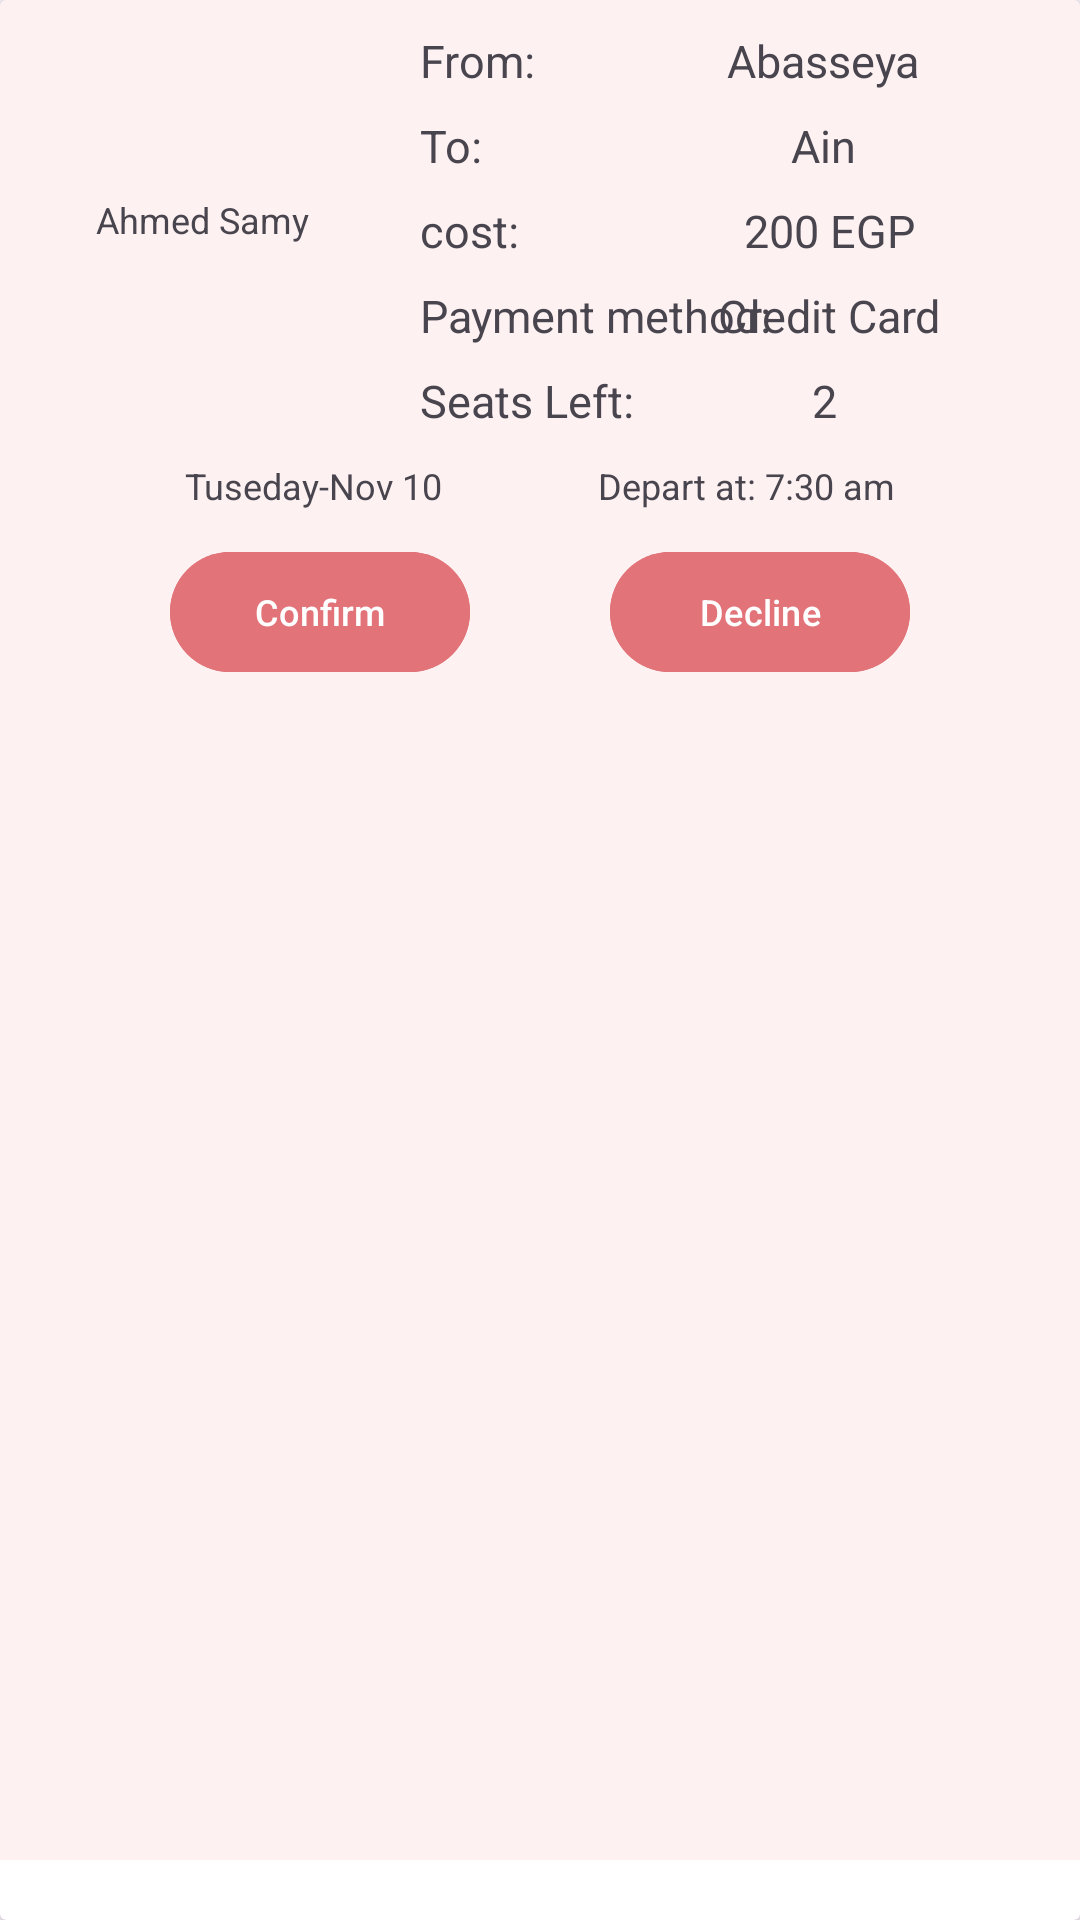

Reconstruct the res/layout file that produces this screen, plus the resources it refers to.
<!-- AndroidManifest.xml: application theme Theme.RideShare_Driver -->
<!-- res/layout/request_item.xml -->
<?xml version="1.0" encoding="utf-8"?>
<androidx.cardview.widget.CardView xmlns:android="http://schemas.android.com/apk/res/android"
    xmlns:app="http://schemas.android.com/apk/res-auto"
    android:layout_width="match_parent"
    android:layout_height="wrap_content">

    <androidx.constraintlayout.widget.ConstraintLayout
        android:layout_width="match_parent"
        android:layout_height="match_parent"
        android:layout_marginBottom="20dp"
        android:background="#3EFAC6C6"
        android:padding="10dp">

        <ImageView
            android:id="@+id/rider_img"
            android:layout_width="50dp"
            android:layout_height="50dp"
            android:layout_marginStart="30dp"
            android:src="@drawable/profile"
            app:layout_constraintStart_toStartOf="parent"
            app:layout_constraintTop_toTopOf="parent" />

        <TextView
            android:id="@+id/rider_name"
            android:layout_width="wrap_content"
            android:layout_height="wrap_content"
            android:layout_marginStart="5dp"
            android:layout_marginTop="5dp"
            android:maxLength="20"
            android:text="Ahmed Samy"
            android:textSize="@dimen/small_text_size_rv"
            app:layout_constraintEnd_toEndOf="@id/rider_img"
            app:layout_constraintStart_toStartOf="@id/rider_img"
            app:layout_constraintTop_toBottomOf="@id/rider_img" />

        <TextView
            android:id="@+id/from"
            android:layout_width="wrap_content"
            android:layout_height="wrap_content"
            android:layout_marginStart="50dp"
            android:text="@string/from"
            android:textSize="@dimen/large_text_size_rv"
            app:layout_constraintStart_toEndOf="@id/rider_img"
            app:layout_constraintTop_toTopOf="parent" />

        <TextView
            android:id="@+id/source"
            android:layout_width="wrap_content"
            android:layout_height="wrap_content"
            android:layout_marginStart="24dp"
            android:text="Abasseya "
            android:textSize="@dimen/large_text_size_rv"
            app:layout_constraintEnd_toEndOf="parent"
            app:layout_constraintStart_toEndOf="@id/from"
            app:layout_constraintTop_toTopOf="parent" />

        <TextView
            android:id="@+id/to"
            android:layout_width="wrap_content"
            android:layout_height="wrap_content"
            android:layout_marginTop="8dp"
            android:text="@string/to"
            android:textSize="@dimen/large_text_size_rv"
            app:layout_constraintStart_toStartOf="@id/from"
            app:layout_constraintTop_toBottomOf="@id/from" />

        <TextView
            android:id="@+id/destination"
            android:layout_width="wrap_content"
            android:layout_height="wrap_content"
            android:text="Ain "
            android:textSize="@dimen/large_text_size_rv"
            app:layout_constraintEnd_toEndOf="@+id/source"
            app:layout_constraintStart_toStartOf="@id/source"
            app:layout_constraintTop_toTopOf="@id/to" />


        <TextView
            android:id="@+id/cost"
            android:layout_width="wrap_content"
            android:layout_height="wrap_content"
            android:layout_marginTop="8dp"
            android:text="@string/cost"
            android:textSize="@dimen/large_text_size_rv"
            app:layout_constraintStart_toStartOf="@id/to"
            app:layout_constraintTop_toBottomOf="@id/to" />

        <TextView
            android:id="@+id/cost_value"
            android:layout_width="wrap_content"
            android:layout_height="wrap_content"
            android:text="200 EGP"
            android:textSize="@dimen/large_text_size_rv"
            app:layout_constraintEnd_toEndOf="@+id/destination"
            app:layout_constraintStart_toStartOf="@+id/destination"
            app:layout_constraintTop_toTopOf="@id/cost" />

        <TextView
            android:id="@+id/payment_method"
            android:layout_width="wrap_content"
            android:layout_height="wrap_content"
            android:layout_marginTop="8dp"
            android:text="Payment method:"
            android:textSize="@dimen/large_text_size_rv"
            app:layout_constraintStart_toStartOf="@id/cost"
            app:layout_constraintTop_toBottomOf="@id/cost" />

        <TextView
            android:id="@+id/payment_method_value"
            android:layout_width="wrap_content"
            android:layout_height="wrap_content"
            android:text="Credit Card"
            android:textSize="@dimen/large_text_size_rv"
            app:layout_constraintEnd_toEndOf="@+id/cost_value"
            app:layout_constraintStart_toStartOf="@+id/cost_value"
            app:layout_constraintTop_toTopOf="@id/payment_method" />

        <TextView
            android:id="@+id/capacity"
            android:layout_width="wrap_content"
            android:layout_height="wrap_content"
            android:layout_marginTop="8dp"
            android:text="Seats Left:"
            android:textSize="@dimen/large_text_size_rv"
            app:layout_constraintStart_toStartOf="@id/payment_method"
            app:layout_constraintTop_toBottomOf="@id/payment_method" />

        <TextView
            android:id="@+id/capacity_value"
            android:layout_width="wrap_content"
            android:layout_height="wrap_content"
            android:text="2 "
            android:textSize="@dimen/large_text_size_rv"
            app:layout_constraintEnd_toEndOf="@+id/payment_method_value"
            app:layout_constraintStart_toStartOf="@+id/payment_method_value"
            app:layout_constraintTop_toTopOf="@id/capacity" />

        <TextView
            android:id="@+id/date"
            android:layout_width="wrap_content"
            android:layout_height="wrap_content"
            android:layout_marginTop="10dp"
            android:drawablePadding="5dp"
            android:text="Tuseday-Nov 10"
            android:textSize="@dimen/small_text_size_rv"
            app:drawableStartCompat="@drawable/calendar"
            app:layout_constraintEnd_toStartOf="@+id/time"
            app:layout_constraintStart_toStartOf="parent"
            app:layout_constraintTop_toBottomOf="@id/capacity" />

        <TextView
            android:id="@+id/time"
            android:layout_width="wrap_content"
            android:layout_height="wrap_content"
            android:drawablePadding="5dp"
            android:text="Depart at: 7:30 am"
            android:textSize="@dimen/small_text_size_rv"
            app:drawableStartCompat="@drawable/calendar"
            app:layout_constraintEnd_toEndOf="parent"
            app:layout_constraintHorizontal_bias="0.5"
            app:layout_constraintStart_toEndOf="@+id/date"
            app:layout_constraintTop_toTopOf="@id/date" />

        <com.google.android.material.button.MaterialButton
            android:id="@+id/confirm_btn"
            android:layout_width="100dp"
            android:layout_height="wrap_content"
            android:layout_marginTop="10dp"
            android:backgroundTint="@color/main"
            android:text="Confirm"
            android:textSize="12sp"
            app:layout_constraintEnd_toEndOf="@id/decline_btn"
            app:layout_constraintEnd_toStartOf="@+id/decline_btn"
            app:layout_constraintHorizontal_bias="0.5"
            app:layout_constraintHorizontal_chainStyle="spread"
            app:layout_constraintStart_toStartOf="parent"
            app:layout_constraintTop_toBottomOf="@id/date" />

        <com.google.android.material.button.MaterialButton
            android:id="@+id/decline_btn"
            android:layout_width="100dp"
            android:layout_height="wrap_content"
            android:backgroundTint="@color/main"
            android:text="Decline"
            android:textSize="12sp"
            app:layout_constraintEnd_toEndOf="parent"
            app:layout_constraintHorizontal_bias="0.5"
            app:layout_constraintStart_toEndOf="@+id/confirm_btn"
            app:layout_constraintTop_toTopOf="@id/confirm_btn" />

    </androidx.constraintlayout.widget.ConstraintLayout>
</androidx.cardview.widget.CardView>
<!-- resources referenced by this layout -->
<resources>
  <color name="main">#E17379 </color>
  <dimen name="large_text_size_rv">15sp</dimen>
  <dimen name="small_text_size_rv">12sp</dimen>
  <string name="cost">cost:</string>
  <string name="from">From:</string>
  <string name="to">To:</string>
  <style name="Theme.RideShare_Driver" parent="Base.Theme.RideShare_Driver" />
  <style name="Base.Theme.RideShare_Driver" parent="Theme.Material3.DayNight.NoActionBar">
          
          
      </style>
</resources>
